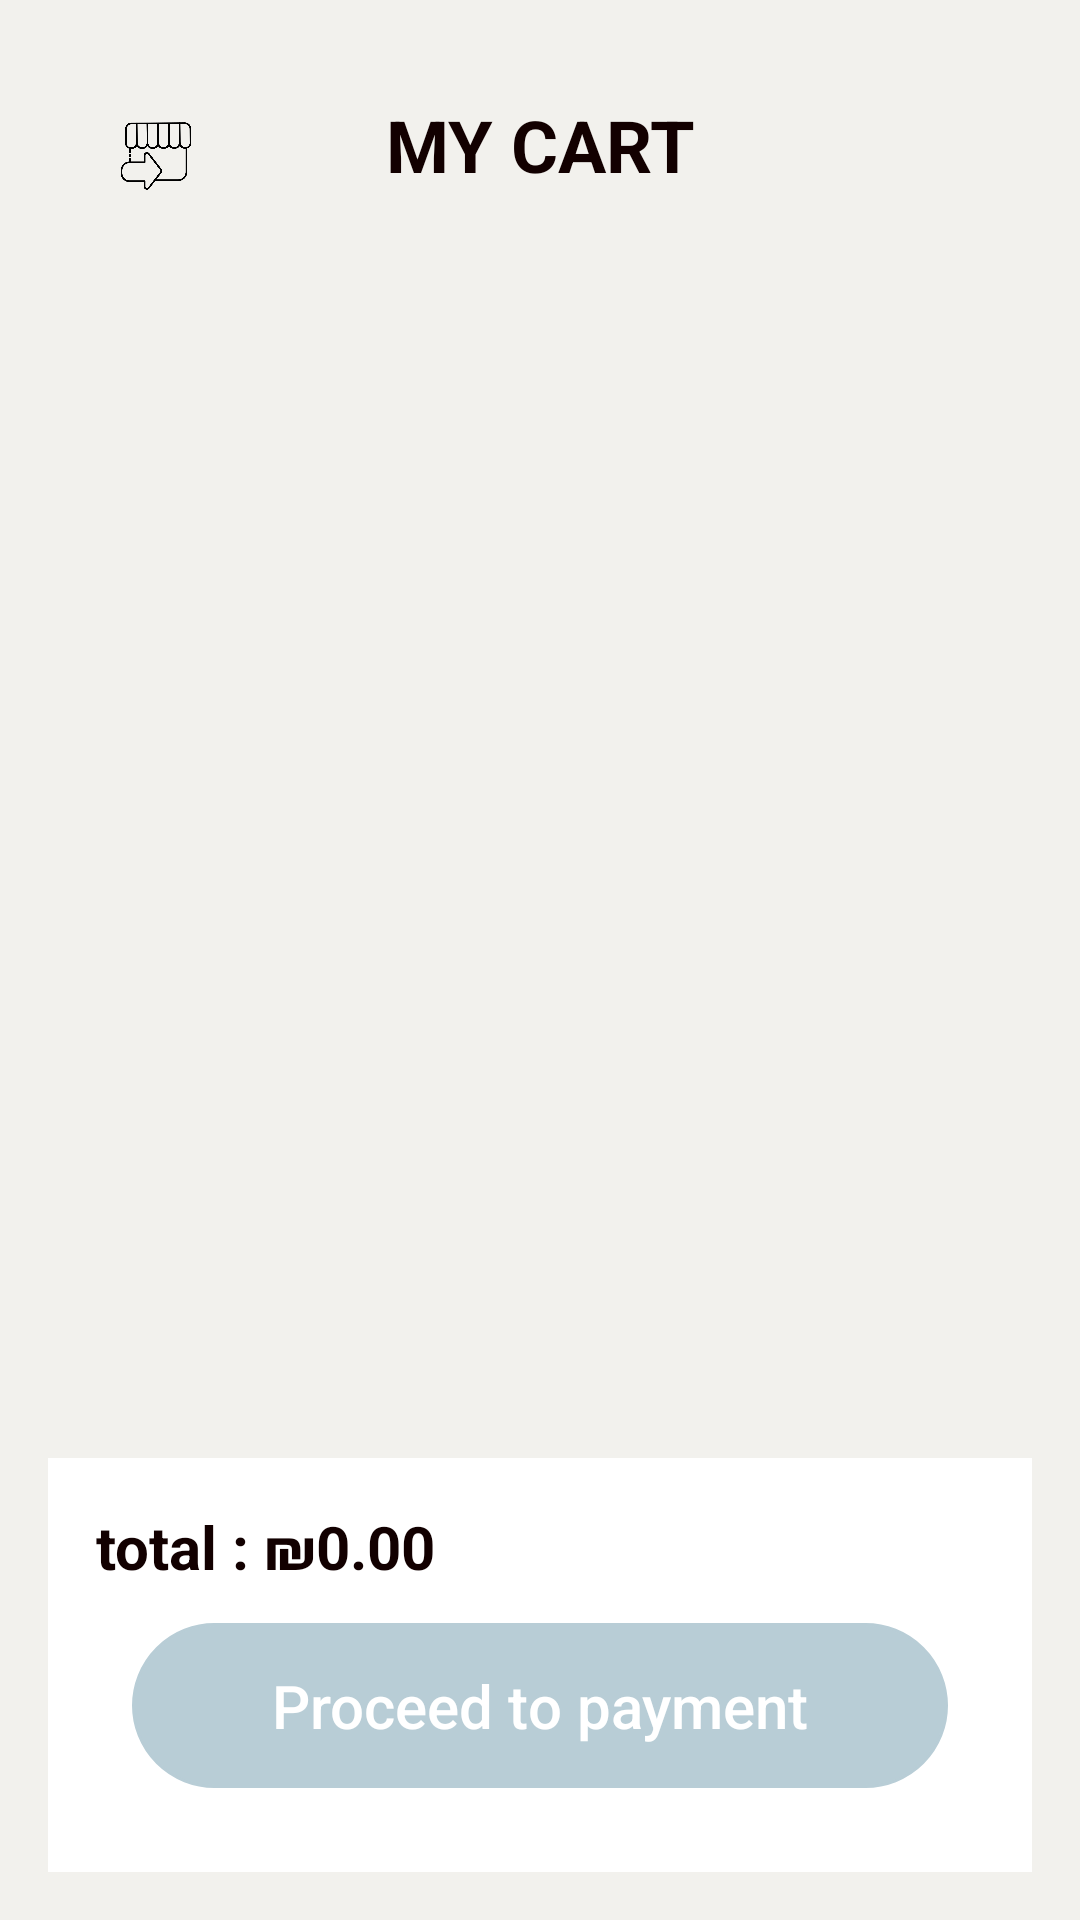

Produce the Android XML layout that renders to this screen, including the resource entries it uses.
<!-- AndroidManifest.xml: application theme Theme.ShoppingManagementApp -->
<!-- res/layout/fragment_shopping_cart.xml -->
<?xml version="1.0" encoding="utf-8"?>
<androidx.constraintlayout.widget.ConstraintLayout xmlns:android="http://schemas.android.com/apk/res/android"
    xmlns:app="http://schemas.android.com/apk/res-auto"
    xmlns:tools="http://schemas.android.com/tools"
    android:layout_width="match_parent"
    android:layout_height="match_parent"
    android:padding="16dp"
    android:background="#F2F1ED">

    <TextView
        android:id="@+id/cart_title"
        android:layout_width="wrap_content"
        android:layout_height="wrap_content"
        android:text="MY CART"
        android:textSize="24sp"
        android:textStyle="bold"
        android:textColor="#120000"
        android:layout_marginTop="16dp"
        app:layout_constraintTop_toTopOf="parent"
        app:layout_constraintStart_toStartOf="parent"
        app:layout_constraintEnd_toEndOf="parent"
        tools:ignore="HardcodedText" />

    <ImageView
        android:id="@+id/back_to_products_button"
        android:layout_width="40dp"
        android:layout_height="40dp"
        android:src="@drawable/back_to_store_icon"
        android:padding="8dp"
        android:background="?attr/selectableItemBackgroundBorderless"
        android:contentDescription="Back to Products"
        app:layout_constraintTop_toTopOf="parent"
        app:layout_constraintStart_toStartOf="parent"
        android:layout_marginTop="16dp"
        android:layout_marginStart="16dp"
        tools:ignore="HardcodedText" />

    <androidx.recyclerview.widget.RecyclerView
        android:id="@+id/cart_recycler_view"
        android:layout_width="match_parent"
        android:layout_height="0dp"
        android:layout_marginTop="16dp"
        android:layout_marginBottom="16dp"
        app:layout_constraintTop_toBottomOf="@id/cart_title"
        app:layout_constraintBottom_toTopOf="@id/bottom_panel" />

    <LinearLayout
        android:id="@+id/empty_cart_view"
        android:layout_width="wrap_content"
        android:layout_height="wrap_content"
        android:orientation="vertical"
        android:gravity="center"
        android:visibility="gone"
        app:layout_constraintTop_toTopOf="parent"
        app:layout_constraintBottom_toBottomOf="parent"
        app:layout_constraintStart_toStartOf="parent"
        app:layout_constraintEnd_toEndOf="parent">

        <ImageView
            android:layout_width="300dp"
            android:layout_height="300dp"
            android:src="@drawable/no_products_found"
            android:contentDescription="No Products Found" />

        <TextView
            android:layout_width="wrap_content"
            android:layout_height="wrap_content"
            android:layout_marginTop="16dp"
            android:text="Empty Cart"
            android:textSize="18sp"
            tools:ignore="HardcodedText" />
    </LinearLayout>

    <LinearLayout
        android:id="@+id/bottom_panel"
        android:layout_width="match_parent"
        android:layout_height="wrap_content"
        android:orientation="vertical"
        android:background="#FFFF"
        android:padding="16dp"
        app:layout_constraintBottom_toBottomOf="parent"
        >


        <TextView
            android:id="@+id/total_price"
            android:layout_width="wrap_content"
            android:layout_height="wrap_content"
            android:layout_gravity="start"
            android:textSize="20sp"
            android:textStyle="bold"
            android:textColor="#120000"
            android:text="total : ₪0.00"
            tools:ignore="HardcodedText" />

        <Button
            android:id="@+id/checkout_button"
            android:layout_width="match_parent"
            android:layout_height="wrap_content"
            android:layout_marginTop="8dp"
            android:text="Proceed to payment"
            android:enabled="false"
            style="@style/ButtonStyle"
            android:background="@drawable/buttondesign"
            tools:ignore="HardcodedText" />
    </LinearLayout>

</androidx.constraintlayout.widget.ConstraintLayout>
<!-- resources referenced by this layout -->
<resources>
  <!-- drawable back_to_store_icon: png bitmap (drawable, 16468 bytes) -->
  <!-- drawable buttondesign (drawable) -->
  <?xml version="1.0" encoding="utf-8"?>
  <shape xmlns:android="http://schemas.android.com/apk/res/android">
      <solid android:color="#B8CDD6"/>
      <stroke android:width="3px" android:color="#B8CDD6"/>
      <corners android:radius="30dp"/>
  </shape>
  <!-- drawable no_products_found: webp bitmap (drawable, 25452 bytes) -->
  <style name="ButtonStyle" parent="Widget.AppCompat.Button">
          <item name="android:layout_width">match_parent</item>
          <item name="android:layout_height">wrap_content</item>
          <item name="android:layout_margin">12dp</item>
          <item name="android:layout_gravity">center</item>
          <item name="android:textSize">20sp</item>
          <item name="android:textAllCaps">false</item>
          <item name="android:textColor">#FFFFFF</item>
          <item name="android:padding">14dp</item>
          <item name="android:elevation">6dp</item>
      </style>
  <style name="Theme.ShoppingManagementApp" parent="Theme.AppCompat.DayNight.NoActionBar" />
</resources>
